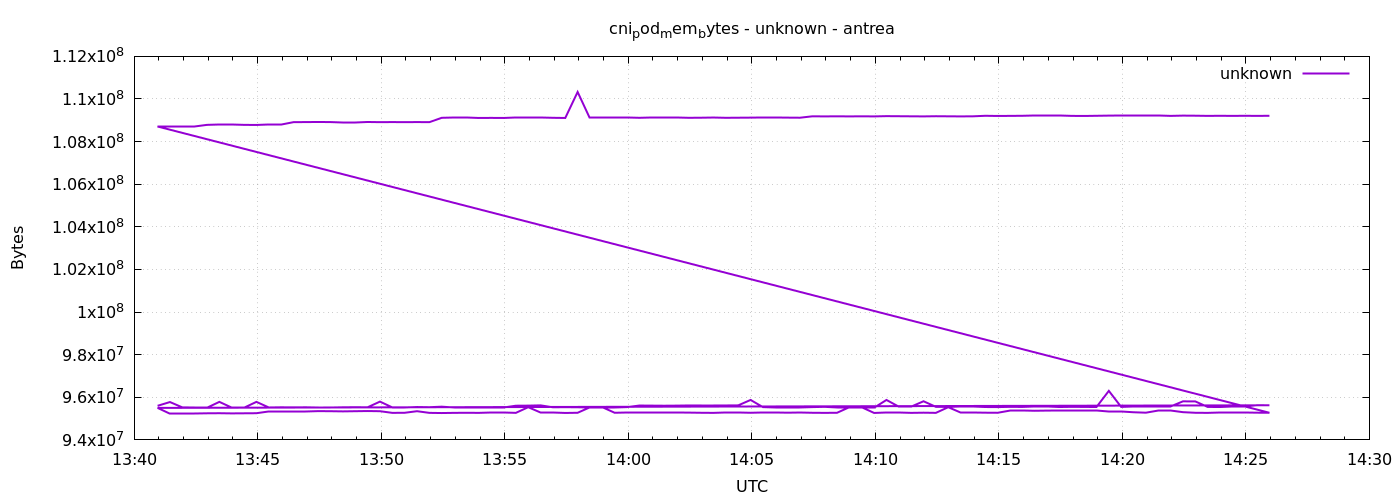

Data behind this chart, as committed beside it:
1777902057	95600640
1777902087	95776768
1777902117	95526912
1777902147	95522816
1777902177	95522816
1777902207	95784960
1777902237	95526912
1777902267	95526912
1777902297	95784960
1777902327	95522816
1777902357	95531008
1777902387	95526912
1777902417	95531008
1777902447	95539200
1777902477	95539200
1777902507	95531008
1777902537	95535104
1777902567	95531008
1777902597	95797248
1777902627	95535104
1777902657	95535104
1777902687	95543296
1777902717	95535104
1777902747	95559680
1777902777	95531008
1777902807	95531008
1777902837	95535104
1777902867	95535104
1777902897	95535104
1777902927	95604736
1777902957	95608832
1777902987	95621120
1777903017	95531008
1777903047	95535104
1777903077	95531008
1777903107	95535104
1777903137	95535104
1777903167	95535104
1777903197	95539200
1777903227	95612928
1777903257	95608832
1777903287	95604736
1777903317	95608832
1777903347	95617024
1777903377	95608832
1777903407	95608832
1777903437	95617024
1777903467	95621120
1777903497	95875072
1777903527	95539200
1777903557	95543296
1777903587	95543296
1777903617	95543296
1777903647	95539200
1777903677	95551488
1777903707	95535104
1777903737	95535104
1777903767	95543296
1777903797	95543296
1777903827	95875072
1777903857	95547392
... 212 more rows
